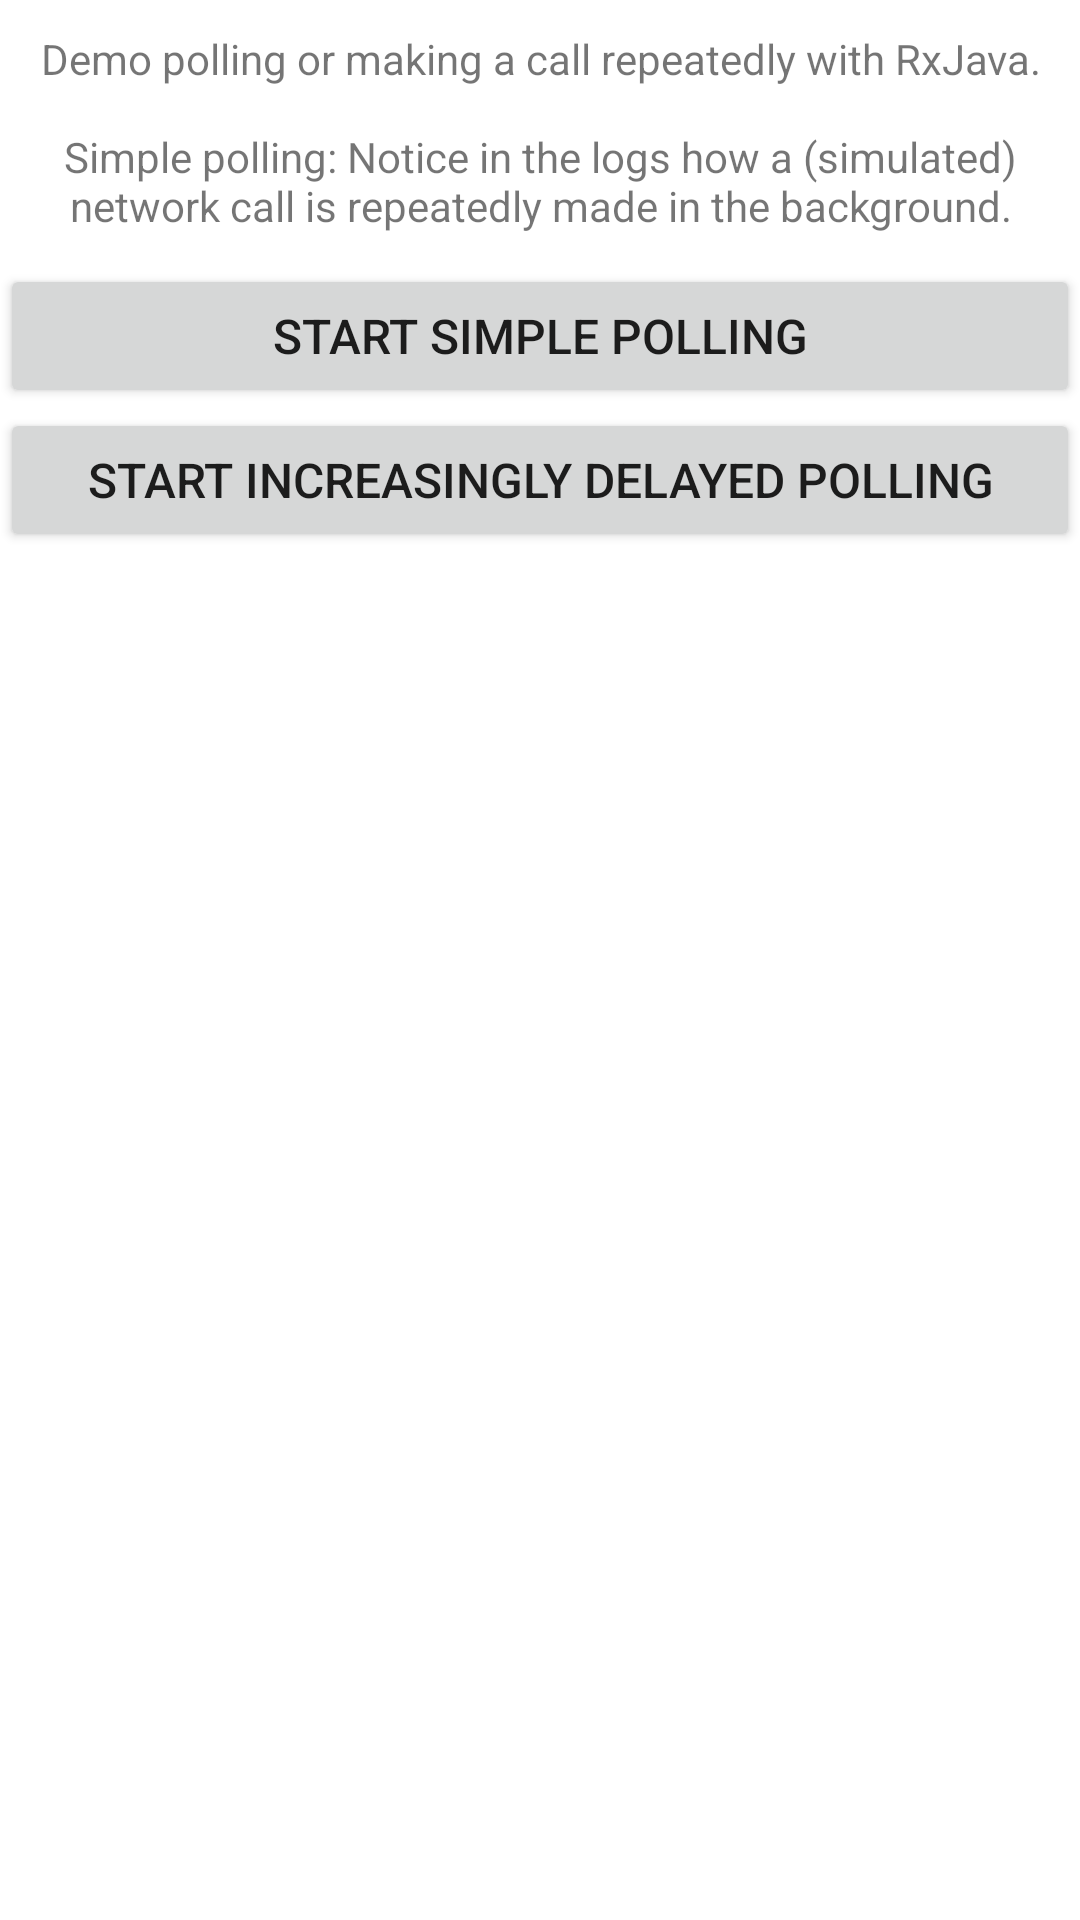

Write the Android layout XML for this screen, with the resource values it uses.
<!-- AndroidManifest.xml: application theme Theme.RxJavaLearning -->
<!-- res/layout/fragment_polling.xml -->
<?xml version="1.0" encoding="utf-8"?>
<LinearLayout xmlns:android="http://schemas.android.com/apk/res/android"
    android:layout_width="match_parent"
    android:layout_height="match_parent"
    android:orientation="vertical">

    <TextView
        android:layout_width="match_parent"
        android:layout_height="wrap_content"
        android:gravity="center"
        android:padding="10dp"
        android:text="@string/msg_demo_polling" />


    <LinearLayout
        android:layout_width="match_parent"
        android:layout_height="wrap_content"
        android:orientation="vertical">

        <Button
            android:id="@+id/btn_start_simple_polling"
            android:layout_width="match_parent"
            android:layout_height="wrap_content"
            android:text="@string/start_simple_polling"
            android:textSize="16sp" />

        <Button
            android:id="@+id/btn_start_increasingly_delayed_polling"
            android:layout_width="match_parent"
            android:layout_height="wrap_content"
            android:text="@string/start_increasingly_delayed_polling"
            android:textSize="16sp" />
    </LinearLayout>

    <ListView
        android:id="@+id/list_threading_log"
        android:layout_width="match_parent"
        android:layout_height="match_parent" />
</LinearLayout>
<!-- resources referenced by this layout -->
<resources>
  <string name="msg_demo_polling">Demo polling or making a call repeatedly with RxJava.\n\nSimple polling: Notice in the logs how a (simulated) network call is repeatedly made in the background.</string>
  <string name="start_increasingly_delayed_polling">Start increasingly delayed polling</string>
  <string name="start_simple_polling">Start simple polling</string>
  <style name="Theme.RxJavaLearning" parent="Theme.MaterialComponents.DayNight.DarkActionBar">
          
          <item name="colorPrimary">@color/purple_500</item>
          <item name="colorPrimaryVariant">@color/purple_700</item>
          <item name="colorOnPrimary">@color/white</item>
          
          <item name="colorSecondary">@color/teal_200</item>
          <item name="colorSecondaryVariant">@color/teal_700</item>
          <item name="colorOnSecondary">@color/black</item>
          
          <item name="android:statusBarColor" tools:targetApi="l">?attr/colorPrimaryVariant</item>
          
      </style>
  <color name="purple_500">#FF6200EE</color>
  <color name="purple_700">#FF3700B3</color>
  <color name="white">#FFFFFFFF</color>
  <color name="teal_200">#FF03DAC5</color>
  <color name="teal_700">#FF018786</color>
  <color name="black">#FF000000</color>
</resources>
